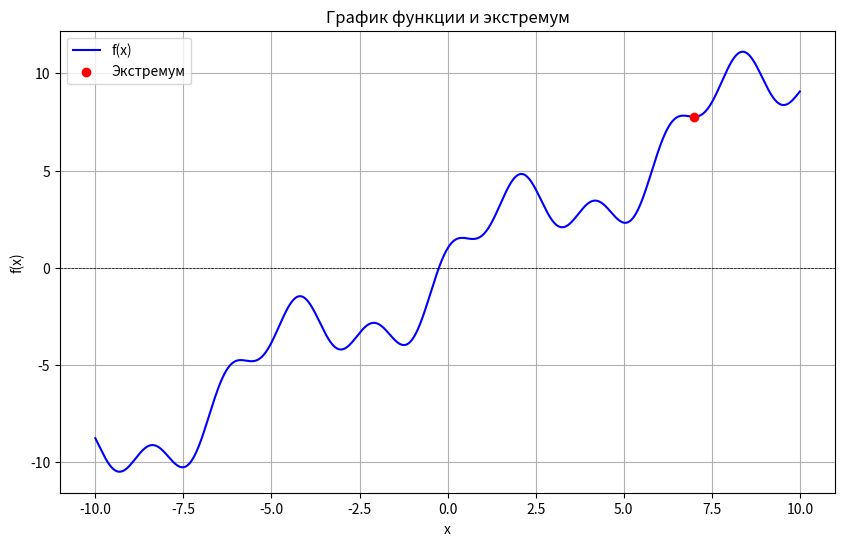

Generate this figure with matplotlib:
import numpy as np
import matplotlib.pyplot as plt


# def f(x):
#     return np.cos(np.sqrt(np.abs(x))) - x

def f(x):
    return x + 2 * np.sin(x) + np.cos(3 * x)


# Численная первая производная (разностный аналог)
def f_prime(x, h=1e-5):
    return (f(x + h) - f(x - h)) / (2 * h)


# Численная вторая производная (разностный аналог)
def f_double_prime(x, h=1e-5):
    return (f(x + h) - 2 * f(x) + f(x - h)) / (h ** 2)


def newton_method_with_plot(x0, epsilon=1e-6, max_iter=100):
    x = x0
    trajectory = [x]
    for k in range(max_iter):
        f_prime_val = f_prime(x)
        f_double_prime_val = f_double_prime(x)

        if abs(f_prime_val) < epsilon:
            break

        if f_double_prime_val == 0:
            print("Вторая производная равна нулю. Метод не может продолжаться.")
            return None, k, trajectory

        x_new = x - f_prime_val / f_double_prime_val
        trajectory.append(x_new)

        if abs(x_new - x) < epsilon:
            x = x_new
            break

        x = x_new

    return x, k + 1, trajectory


x_vals = np.linspace(-10, 10, 10000)
y_vals = f(x_vals)

x0 = 6
epsilon = 1e-4

extremum, iterations, trajectory = newton_method_with_plot(x0, epsilon)

plt.figure(figsize=(10, 6))
plt.plot(x_vals, y_vals, label="f(x)", color="blue")
plt.axhline(0, color='black', linewidth=0.5, linestyle='--')
plt.scatter(extremum, f(extremum), color='red', label="Экстремум", zorder=5)
plt.title("График функции и экстремум")
plt.xlabel("x")
plt.ylabel("f(x)")
plt.legend()
plt.grid()
plt.show()

if extremum is not None:
    print(f"Экстремум найден: x = {extremum:.6f}")
    print(f"Количество итераций: {iterations}")
    print(f"f(x) = {f(extremum):.6f}")
    print(f"f'(x) = {f_prime(extremum):.6f}")
    print(f"Точность: ε = {epsilon}")
else:
    print("Метод Ньютона не смог найти экстремум.")
